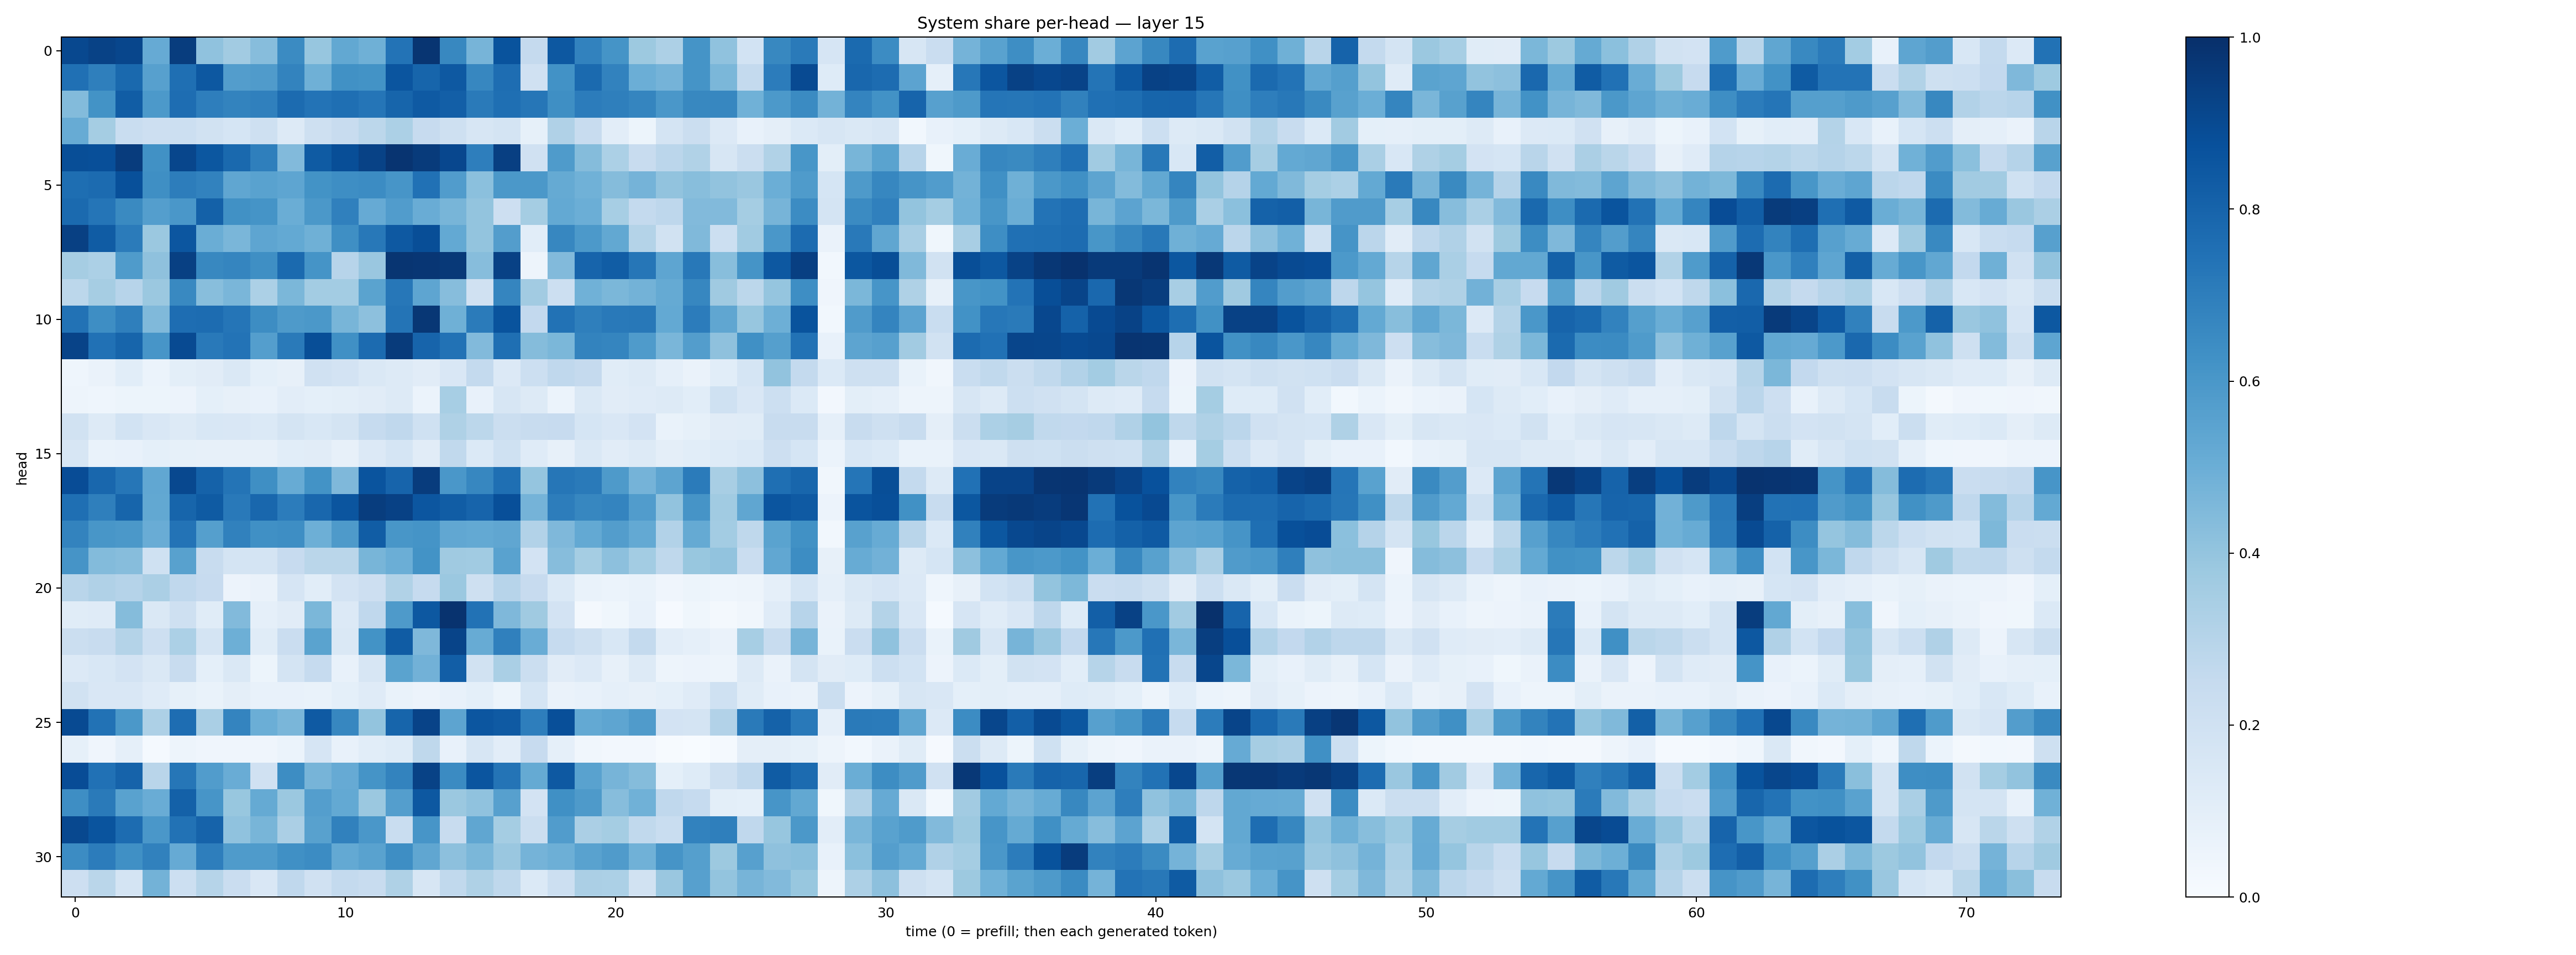

Values plotted in this chart, from the file beside it:
0.90533465, 0.92844945, 0.9122041, 0.5134238, 0.94622785, 0.40916437, 0.36313638, 0.4299532, 0.6501215, 0.3944252, 0.524017, 0.4895454, 0.7384816, 0.97928816, 0.6623436, 0.4699606, 0.864941, 0.25103703, 0.84599954, 0.6816515, 0.61566794, 0.3785106, 0.32646173, 0.614531
0.7539, 0.6935, 0.7797, 0.5591, 0.7554, 0.8449, 0.572, 0.5796, 0.6776, 0.4897, 0.6261, 0.6188, 0.856, 0.795, 0.8417, 0.6649, 0.7633, 0.1955, 0.6231, 0.7735, 0.6834, 0.4989, 0.473, 0.6171
0.4378, 0.6205, 0.8256, 0.5917, 0.7629, 0.6984, 0.6777, 0.691, 0.7696, 0.7407, 0.7556, 0.7335, 0.7967, 0.8364, 0.8169, 0.7136, 0.7548, 0.7272, 0.6339, 0.7063, 0.6941, 0.67, 0.5977, 0.661
0.5116, 0.353, 0.232, 0.211, 0.216, 0.1912, 0.1686, 0.2095, 0.1268, 0.2097, 0.2369, 0.2774, 0.3305, 0.243, 0.2059, 0.1591, 0.1763, 0.085, 0.3175, 0.2365, 0.1026, 0.05468, 0.176, 0.2258
0.8867, 0.8823, 0.952, 0.6282, 0.9106, 0.8509, 0.7794, 0.6947, 0.4443, 0.8343, 0.8842, 0.928, 0.9843, 0.9536, 0.9101, 0.6966, 0.9397, 0.1977, 0.5827, 0.4372, 0.3313, 0.2357, 0.2842, 0.3126
0.7616, 0.7708, 0.8774, 0.6363, 0.7015, 0.6815, 0.5314, 0.5543, 0.5352, 0.6193, 0.638, 0.647, 0.6057, 0.7499, 0.5765, 0.4199, 0.5967, 0.596, 0.5176, 0.4852, 0.4355, 0.4763, 0.4025, 0.4284
0.7743, 0.7311, 0.656, 0.5693, 0.5992, 0.8123, 0.6262, 0.6162, 0.5038, 0.5949, 0.6894, 0.5129, 0.5753, 0.5075, 0.4676, 0.3989, 0.2121, 0.354, 0.5226, 0.499, 0.3458, 0.2576, 0.2762, 0.4421
0.9354, 0.8288, 0.7086, 0.3817, 0.8548, 0.5034, 0.4622, 0.5389, 0.5196, 0.4888, 0.6342, 0.7189, 0.8431, 0.8867, 0.5232, 0.4014, 0.5711, 0.1072, 0.6647, 0.5935, 0.5247, 0.3062, 0.1906, 0.448
0.351, 0.3315, 0.5847, 0.4109, 0.936, 0.6622, 0.6704, 0.6353, 0.7745, 0.6152, 0.2932, 0.383, 0.9782, 0.9737, 0.9644, 0.4323, 0.9299, 0.04973, 0.4452, 0.8008, 0.8247, 0.7297, 0.5366, 0.7197
0.2801, 0.3497, 0.2937, 0.382, 0.658, 0.4277, 0.4617, 0.3308, 0.4574, 0.3569, 0.3558, 0.5501, 0.7246, 0.536, 0.4313, 0.1984, 0.6686, 0.3623, 0.2184, 0.4863, 0.4576, 0.477, 0.5181, 0.666
0.7436, 0.6393, 0.6927, 0.4483, 0.7639, 0.7676, 0.7308, 0.642, 0.5874, 0.5944, 0.4681, 0.4176, 0.7379, 0.9713, 0.4918, 0.7083, 0.8637, 0.2585, 0.7436, 0.6919, 0.7182, 0.7203, 0.5221, 0.7068
0.923, 0.7497, 0.7952, 0.6061, 0.8948, 0.7181, 0.7411, 0.5686, 0.7126, 0.8839, 0.6292, 0.7711, 0.9532, 0.8, 0.7422, 0.442, 0.7577, 0.4356, 0.4601, 0.678, 0.668, 0.5857, 0.4639, 0.5731
0.04498, 0.06555, 0.1063, 0.06217, 0.09856, 0.1107, 0.1423, 0.0916, 0.08197, 0.1987, 0.1824, 0.1441, 0.1255, 0.1118, 0.1495, 0.2555, 0.1337, 0.2187, 0.2663, 0.2511, 0.1139, 0.1267, 0.08883, 0.0633
0.04953, 0.04545, 0.05218, 0.05346, 0.05693, 0.09348, 0.0814, 0.0776, 0.1053, 0.09218, 0.09845, 0.1101, 0.1279, 0.06072, 0.3443, 0.07145, 0.1615, 0.1253, 0.05919, 0.1416, 0.1114, 0.1198, 0.1291, 0.1057
0.1894, 0.1282, 0.1837, 0.1503, 0.1318, 0.1541, 0.1513, 0.1377, 0.1731, 0.1526, 0.1766, 0.2463, 0.2674, 0.1994, 0.3237, 0.2779, 0.2203, 0.2361, 0.2443, 0.1708, 0.1489, 0.1825, 0.06836, 0.08388
0.1596, 0.06698, 0.07566, 0.09047, 0.08254, 0.08087, 0.07857, 0.07916, 0.109, 0.1104, 0.08125, 0.1345, 0.1692, 0.1117, 0.2637, 0.1368, 0.2007, 0.1188, 0.07879, 0.1418, 0.1129, 0.1321, 0.09643, 0.1056
0.8879, 0.7878, 0.7291, 0.529, 0.9032, 0.8059, 0.7362, 0.6362, 0.5088, 0.6195, 0.4494, 0.8626, 0.7977, 0.9518, 0.598, 0.6651, 0.7544, 0.3957, 0.7292, 0.714, 0.5887, 0.4739, 0.5397, 0.7087
0.7557, 0.6933, 0.7954, 0.5249, 0.7961, 0.8356, 0.7149, 0.7874, 0.7043, 0.7863, 0.856, 0.9492, 0.9323, 0.8521, 0.8261, 0.7979, 0.8815, 0.4736, 0.6997, 0.6664, 0.6756, 0.5775, 0.4054, 0.6127
0.6793, 0.603, 0.5955, 0.5055, 0.7412, 0.5648, 0.6863, 0.6303, 0.6405, 0.4945, 0.5871, 0.8275, 0.6016, 0.614, 0.5306, 0.5234, 0.5327, 0.312, 0.4517, 0.5207, 0.5716, 0.5217, 0.3088, 0.517
0.6132, 0.4391, 0.4303, 0.2017, 0.5566, 0.2362, 0.1723, 0.1764, 0.2446, 0.2852, 0.2856, 0.4652, 0.4973, 0.6198, 0.3681, 0.3639, 0.5542, 0.1814, 0.4314, 0.3526, 0.4156, 0.3579, 0.2719, 0.3906
0.2905, 0.3164, 0.3043, 0.3334, 0.2665, 0.2441, 0.05517, 0.0661, 0.1653, 0.1076, 0.1798, 0.2127, 0.3141, 0.2483, 0.3804, 0.2094, 0.2945, 0.2427, 0.1398, 0.06736, 0.0595, 0.06743, 0.03957, 0.05436
0.1159, 0.1174, 0.4341, 0.1436, 0.2065, 0.1153, 0.4445, 0.08903, 0.1126, 0.4601, 0.1334, 0.2676, 0.5884, 0.844, 0.9866, 0.7459, 0.4526, 0.3693, 0.1804, 0.01584, 0.03728, 0.07518, 0.009656, 0.03766
0.2199, 0.2407, 0.3067, 0.2125, 0.3293, 0.1761, 0.4959, 0.117, 0.2268, 0.5481, 0.1477, 0.621, 0.8311, 0.4511, 0.9185, 0.5087, 0.6878, 0.5063, 0.2491, 0.2089, 0.1546, 0.2568, 0.1018, 0.08945
0.1349, 0.1554, 0.1834, 0.1408, 0.2377, 0.09114, 0.142, 0.05165, 0.1752, 0.2482, 0.07472, 0.1576, 0.5471, 0.4807, 0.822, 0.1917, 0.3386, 0.2239, 0.1132, 0.1362, 0.07856, 0.1286, 0.04796, 0.05766
0.1921, 0.1508, 0.1503, 0.1183, 0.08362, 0.0699, 0.09527, 0.07732, 0.07443, 0.07006, 0.09262, 0.1192, 0.06668, 0.05548, 0.07361, 0.08989, 0.05109, 0.1716, 0.06632, 0.07192, 0.08912, 0.07849, 0.09028, 0.1209
0.8954, 0.7431, 0.5965, 0.3248, 0.7648, 0.3368, 0.6734, 0.4971, 0.4642, 0.8371, 0.6668, 0.4012, 0.7958, 0.923, 0.5426, 0.8519, 0.8385, 0.696, 0.8812, 0.52, 0.5359, 0.5802, 0.1826, 0.173
0.08494, 0.04033, 0.08813, 0.01293, 0.05069, 0.04041, 0.04067, 0.03935, 0.0606, 0.1675, 0.07272, 0.1093, 0.1227, 0.273, 0.07407, 0.1619, 0.1033, 0.2431, 0.08774, 0.03411, 0.02696, 0.02656, 0.006057, 0.003897
0.8883, 0.7488, 0.8039, 0.2917, 0.7273, 0.5753, 0.5074, 0.1988, 0.6436, 0.4721, 0.5127, 0.6164, 0.6795, 0.9284, 0.6521, 0.8593, 0.7375, 0.5174, 0.8434, 0.5514, 0.4701, 0.4349, 0.09087, 0.1243
0.6383, 0.7126, 0.553, 0.506, 0.8104, 0.6089, 0.3893, 0.5186, 0.3824, 0.5684, 0.5225, 0.3807, 0.5687, 0.8467, 0.3804, 0.4064, 0.5589, 0.1797, 0.6325, 0.589, 0.4311, 0.4881, 0.267, 0.2461
0.9046, 0.8596, 0.7674, 0.5991, 0.7449, 0.803, 0.4067, 0.4675, 0.3335, 0.5564, 0.6852, 0.5982, 0.234, 0.6087, 0.2357, 0.534, 0.3518, 0.225, 0.5747, 0.3336, 0.3533, 0.2649, 0.231, 0.6798
0.6471, 0.7067, 0.6295, 0.6875, 0.5142, 0.6975, 0.5848, 0.5843, 0.6297, 0.6463, 0.5228, 0.5523, 0.6388, 0.5345, 0.4161, 0.4605, 0.3851, 0.4748, 0.495, 0.5509, 0.5802, 0.4848, 0.6119, 0.5662
0.2143, 0.2861, 0.1736, 0.4778, 0.2182, 0.3005, 0.2302, 0.1511, 0.2673, 0.1984, 0.2556, 0.2357, 0.3241, 0.1597, 0.2642, 0.3233, 0.2709, 0.138, 0.215, 0.335, 0.3299, 0.1886, 0.3851, 0.561
